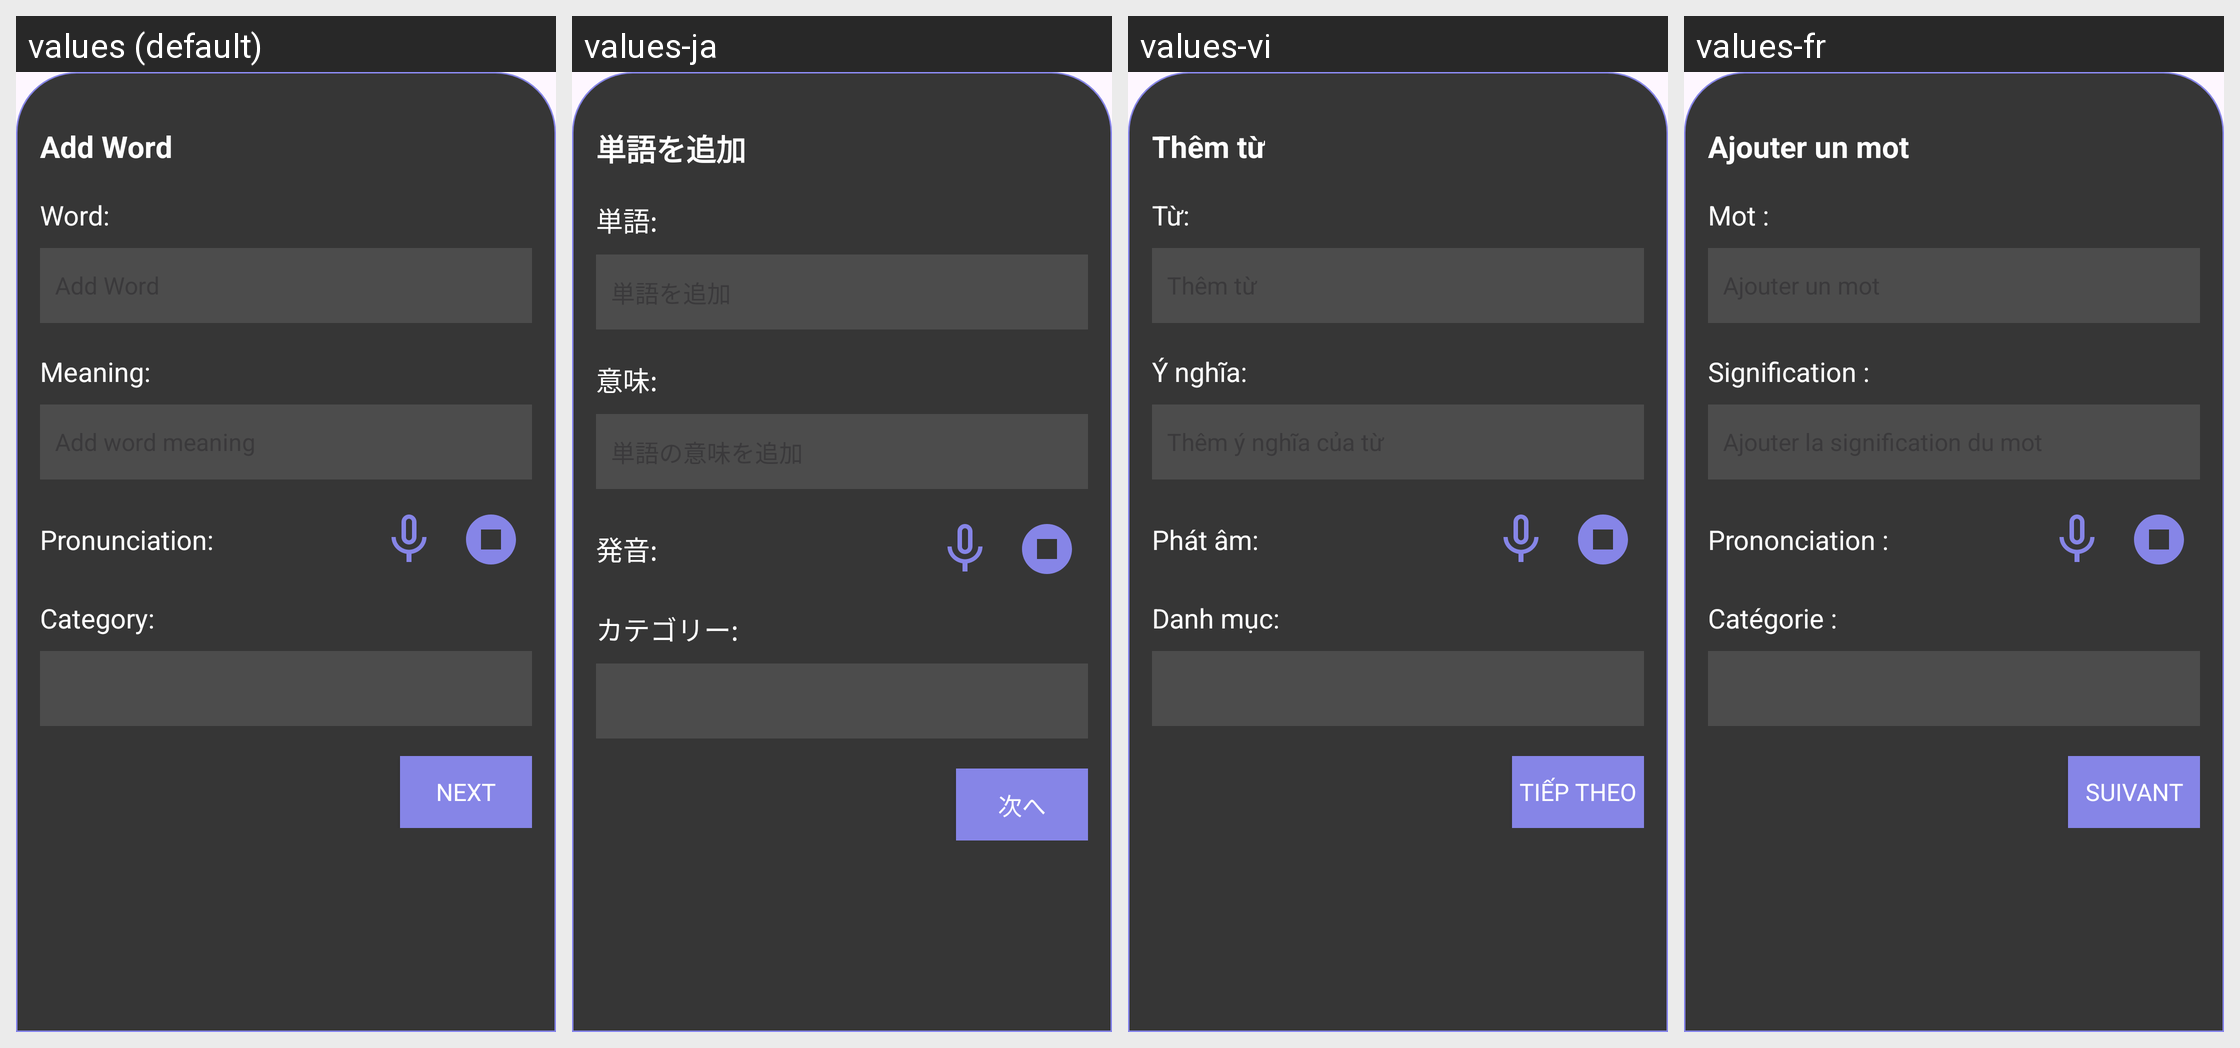

Here is an Android app screen in its default locale and in the app's own translations. Write out the translated-string differences for the strings that appear on this screen.
Android screen res/layout/fragment_add_step1.xml rendered under 4 locales, left to right: values (default), values-ja, values-vi, values-fr. Device: Nexus 5 (rendered at 1080×1920; each locale shown at half size, 540×960, under a caption strip naming it); theme Theme.VocabHelper.
Strings drawn on this screen, with the default value and each locale's value (text and hints the layout hard-codes, and strings that could not be matched under every locale, appear in the picture but are not listed):

addStep2_add_word
  values: Add Word
  values-ja: 単語を追加
  values-vi: Thêm từ
  values-fr: Ajouter un mot

addStep1_word
  values: Word:
  values-ja: 単語:
  values-vi: Từ:
  values-fr: Mot :

addStep1_add_word
  values: Add Word
  values-ja: 単語を追加
  values-vi: Thêm từ
  values-fr: Ajouter un mot

addstep1_meaning
  values: Meaning:
  values-ja: 意味:
  values-vi: Ý nghĩa:
  values-fr: Signification :

addstep1_pronunciation
  values: Pronunciation:
  values-ja: 発音:
  values-vi: Phát âm:
  values-fr: Prononciation :

addstep1_category
  values: Category:
  values-ja: カテゴリー:
  values-vi: Danh mục:
  values-fr: Catégorie :

addStep2_next
  values: Next
  values-ja: 次へ
  values-vi: Tiếp theo
  values-fr: Suivant
